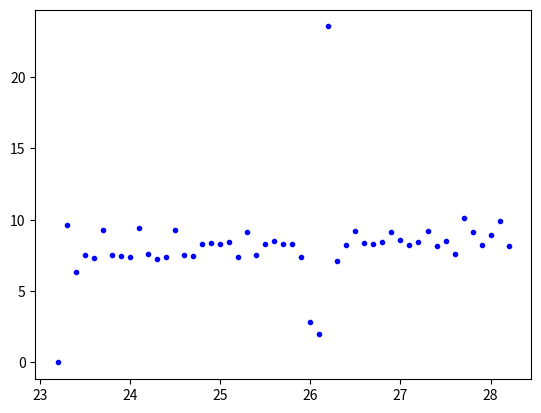

The script that saved this image:
# Zet hier jouw data in een voor jou handig formaat
# Hier de data en de analyse
import numpy as np
import matplotlib.pyplot as plt

Voltage = 15.4 #in volt
Ampere = 1.60 #in ampere
T_s = 23.2 #in c
T = np.linspace(T_s, T_s + 5, 51)
gemeten_dt = np.array([0,9.61,6.32,7.53,7.32,9.25,7.53,7.43,7.37,9.4,7.58,7.23,7.38,9.28,7.5,7.43,8.31,8.38,8.31,8.45,7.4,9.16,7.52,8.28,8.48,8.28,8.33,7.4,2.87,1.99,23.54,7.13,8.2,9.18,8.4,8.31,8.45,9.16,8.56,8.25,8.45,9.23,8.13,8.5,7.63,10.15,9.16,8.21,8.93,9.91,8.18])

plt.figure
plt.plot(T,gemeten_dt, "b.")
plt.savefig("dt_per_T.png", dpi=450)

dt = np.mean(gemeten_dt)
print("average measured time per 0.1 degree celsius",dt)

# Plot hier de meting en fit een lijn door de metingen.
# Maak gebruik van wat je geleerd hebt bij het practicum.
%matplotlib inline
